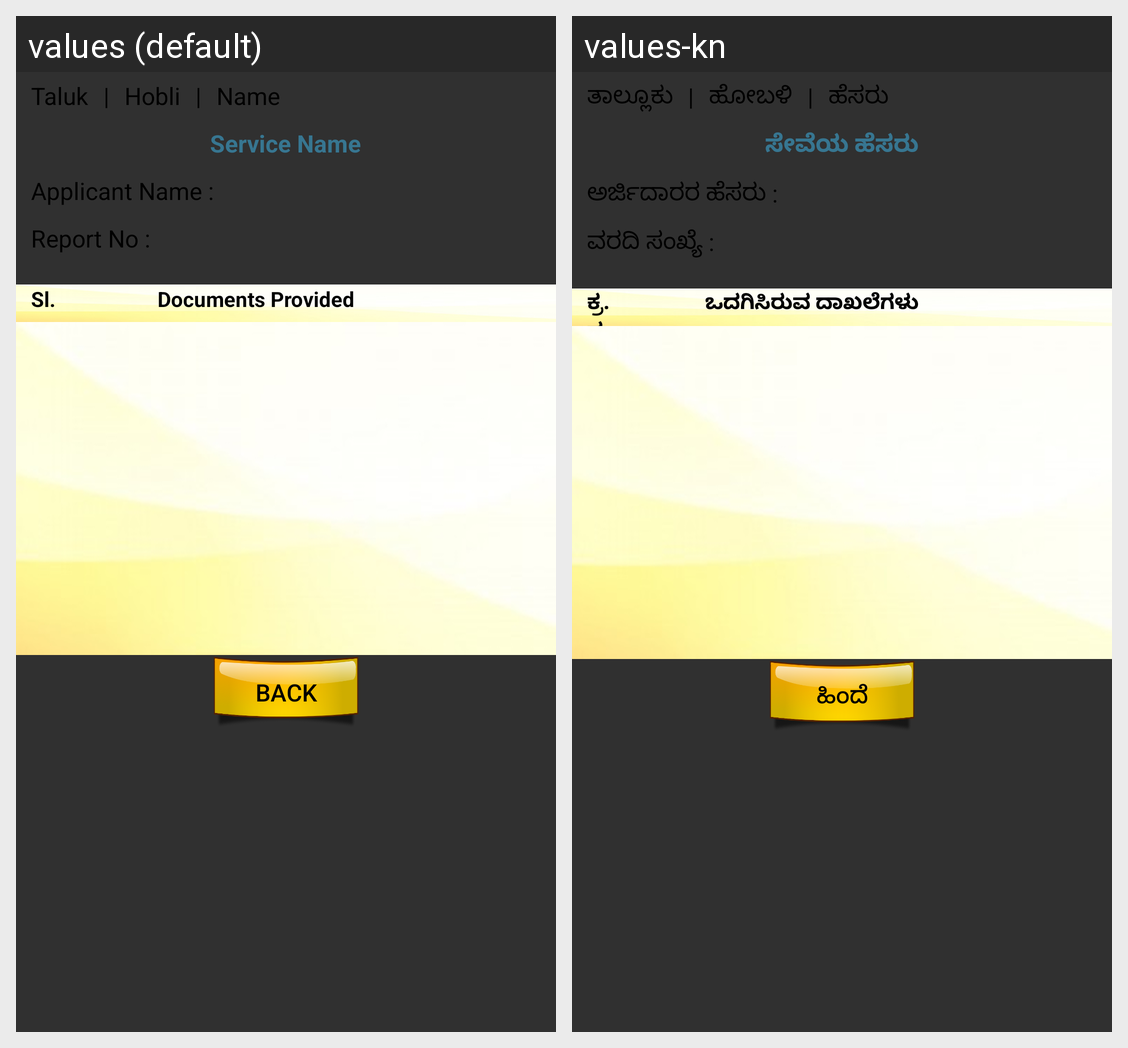

Locale-by-locale string values for the Android screen shown in this grid:
Android screen res/layout/view_docs.xml rendered under 2 locales, left to right: values (default), values-kn. Device: Nexus 5 (rendered at 1080×1920; each locale shown at half size, 540×960, under a caption strip naming it); theme AppTheme.
Strings drawn on this screen, with the default value and each locale's value (text and hints the layout hard-codes, and strings that could not be matched under every locale, appear in the picture but are not listed):

taluk
  values: Taluk
  values-kn: ತಾಲ್ಲೂಕು

or
  values: |
  values-kn: |

hobli
  values: Hobli
  values-kn: ಹೋಬಳಿ

name
  values: Name
  values-kn: ಹೆಸರು

service_name
  values: Service Name
  values-kn: ಸೇವೆಯ ಹೆಸರು

applicant_name_c
  values: Applicant Name :
  values-kn: ಅರ್ಜಿದಾರರ ಹೆಸರು :

reportNo_c
  values: Report No :
  values-kn: ವರದಿ ಸಂಖ್ಯೆ :

sl
  values: Sl.
  values-kn: ಕ್ರ.ಸ

documents_provided
  values: Documents Provided
  values-kn: ಒದಗಿಸಿರುವ ದಾಖಲೆಗಳು

back
  values: Back
  values-kn: ಹಿಂದೆ
